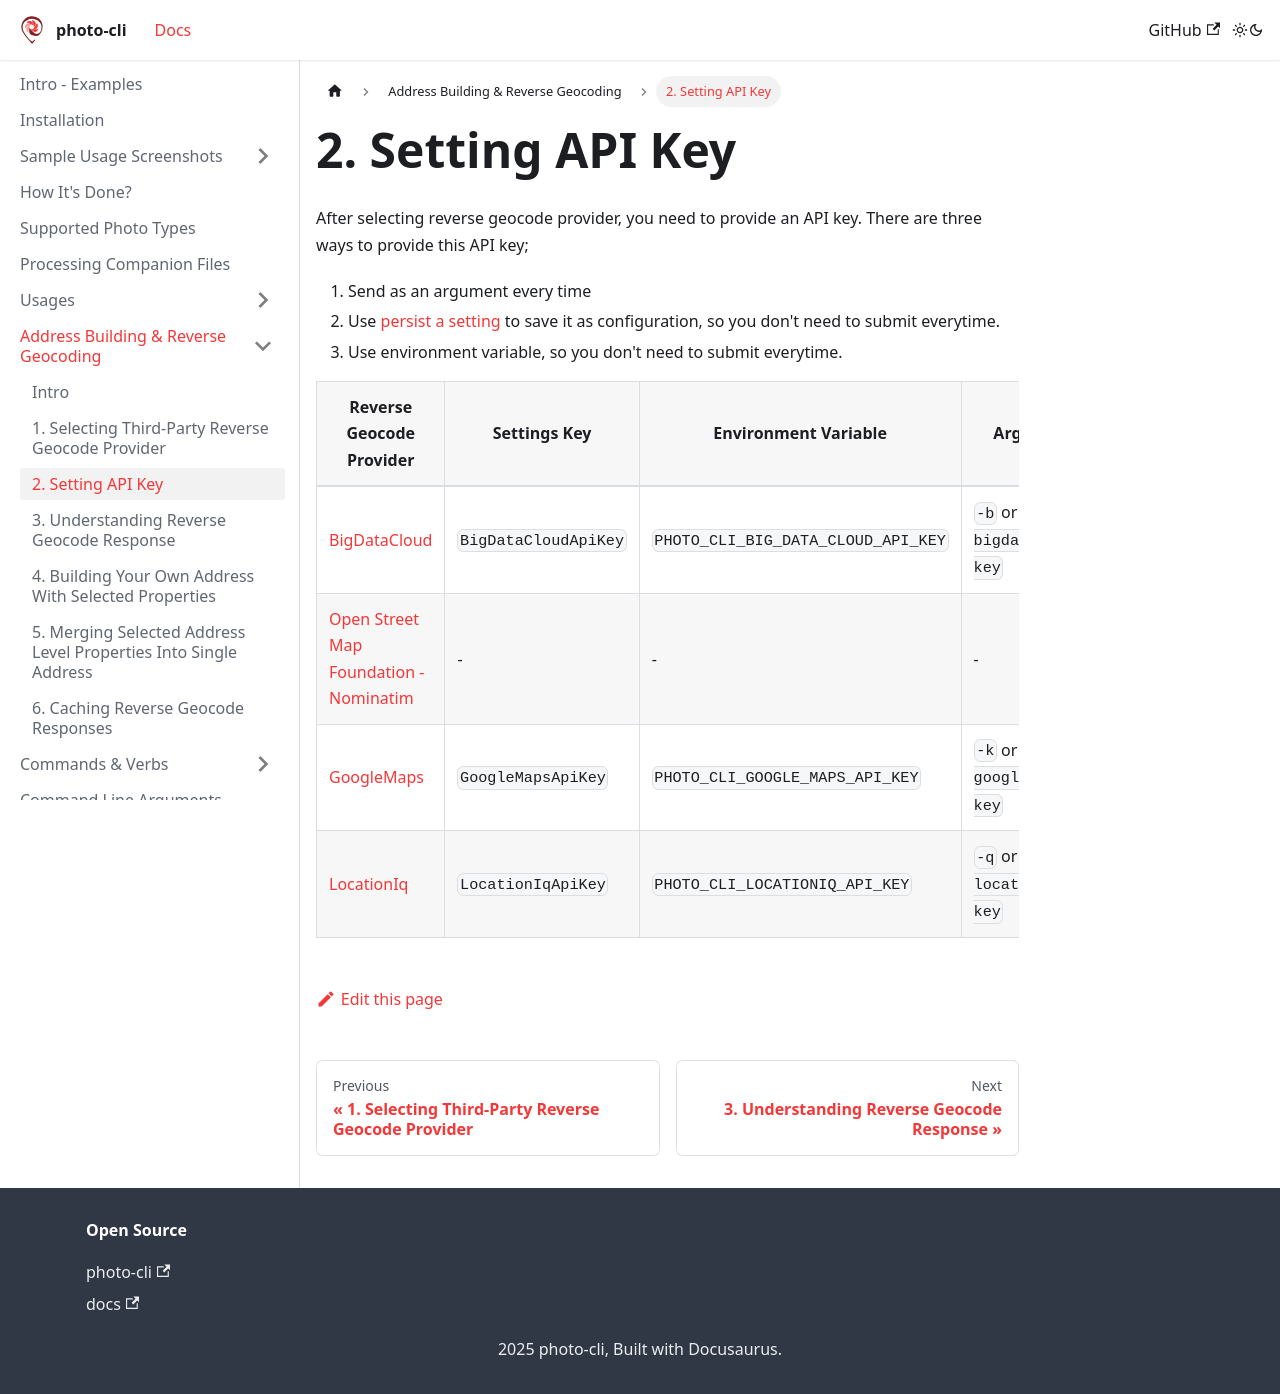

repository: photo-cli/photo-cli.github.io · page: docs/address-building-reverse-geocoding/setting-api-key/index.html · generator: docusaurus

---
sidebar_position: 2
---

# 2. Setting API Key

After selecting reverse geocode provider, you need to provide an API key. There are three ways to provide this API key;

1. Send as an argument every time
2. Use [persist a setting](/docs/settings#setting-a-single-value) to save it as configuration, so you don't need to submit everytime.
3. Use environment variable, so you don't need to submit everytime.

| Reverse Geocode Provider                                                                         | Settings Key         | Environment Variable               | Argument                      |
|--------------------------------------------------------------------------------------------------|----------------------|------------------------------------|-------------------------------|
| [BigDataCloud](https://www.bigdatacloud.com/geocoding-apis/reverse-geocode-to-city-api/)         | `BigDataCloudApiKey` | `PHOTO_CLI_BIG_DATA_CLOUD_API_KEY` | `-b` or  `--bigdatacloud-key` |
| [Open Street Map Foundation - Nominatim](https://nominatim.org/release-docs/latest/api/Reverse/) | -                    | -                                  | -                             |
| [GoogleMaps](https://developers.google.com/maps/documentation/geocoding/overview/)               | `GoogleMapsApiKey`   | `PHOTO_CLI_GOOGLE_MAPS_API_KEY`    | `-k` or `--googlemaps-key`    |
| [LocationIq](https://locationiq.com/sandbox/geocoding/reverse/)                                  | `LocationIqApiKey`   | `PHOTO_CLI_LOCATIONIQ_API_KEY`     | `-q` or `--locationiq-key`    |
